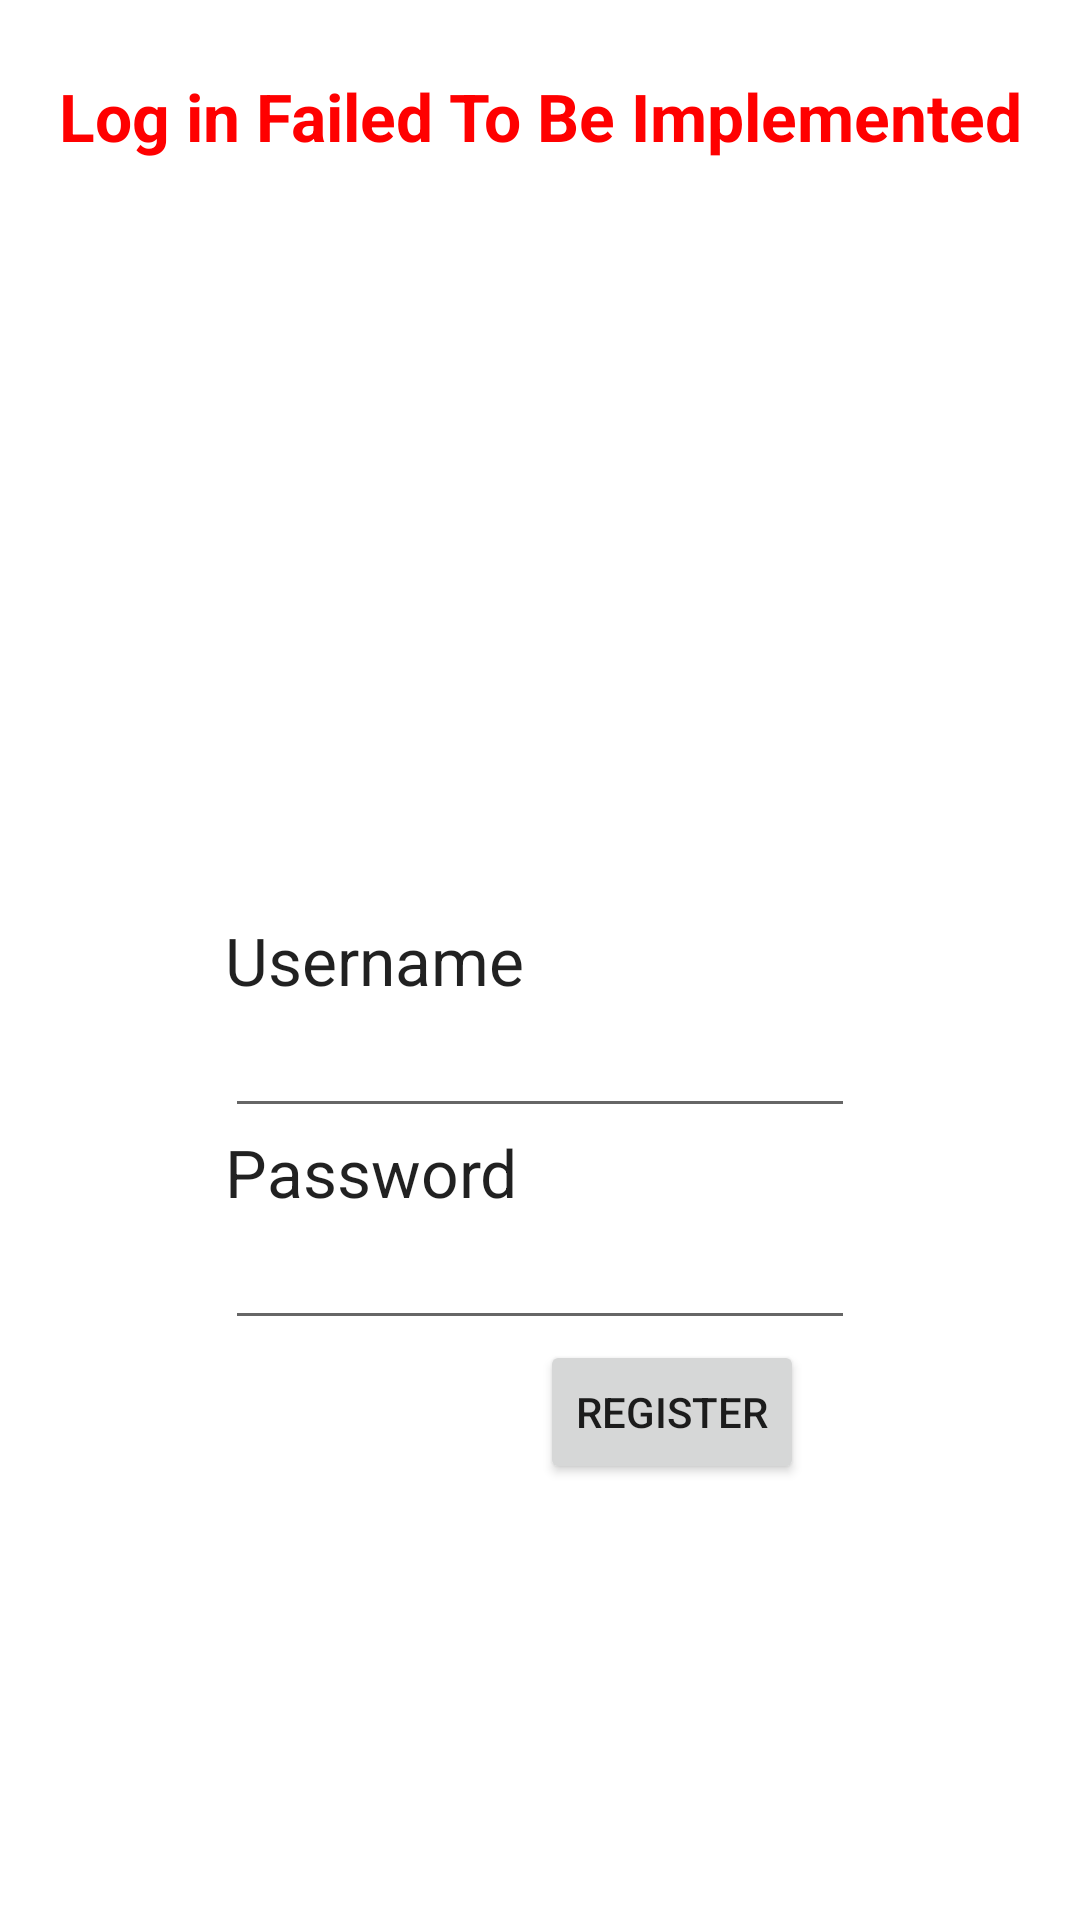

This screen was rendered from an Android layout file. Write that file and the resources it references.
<!-- AndroidManifest.xml: fallback theme Theme.MaterialComponents.DayNight.NoActionBar -->
<!-- res/layout/register.xml -->
<RelativeLayout xmlns:android="http://schemas.android.com/apk/res/android"
    xmlns:tools="http://schemas.android.com/tools"
    android:layout_width="match_parent"
    android:layout_height="match_parent"
    android:background="@drawable/sailing"
   >

    <ImageView
        android:id="@+id/ivLogin"
        android:layout_width="wrap_content"
        android:layout_height="wrap_content"
        android:layout_below="@+id/tvEditSeverityLabel"
        android:layout_centerHorizontal="true"
         android:src="@drawable/notes" />

    <TextView
        android:id="@+id/tvLoginUsername"
        android:layout_width="wrap_content"
        android:layout_height="wrap_content"
        android:layout_alignLeft="@+id/etLoginPassword"
        android:layout_centerVertical="true"
        android:textAppearance="?android:attr/textAppearanceLarge"
        android:text="Username" />

    <EditText
        android:id="@+id/etLoginUsername"
        android:layout_width="wrap_content"
        android:layout_height="wrap_content"
        android:layout_alignLeft="@+id/tvLoginUsername"
        android:layout_below="@+id/tvLoginUsername"
        android:ems="10" />

    <TextView
        android:id="@+id/TextView01"
        android:layout_width="wrap_content"
        android:layout_height="wrap_content"
        android:layout_alignLeft="@+id/etLoginUsername"
        android:layout_below="@+id/etLoginUsername"
        android:textAppearance="?android:attr/textAppearanceLarge"
        android:text="Password" />

    <EditText
        android:id="@+id/etLoginPassword"
        android:layout_width="wrap_content"
        android:layout_height="wrap_content"
        android:layout_below="@+id/TextView01"
        android:layout_centerHorizontal="true"
        android:ems="10"
        android:inputType="textPassword" />

    <Button
        android:id="@+id/bLoginRegister"
        android:layout_width="wrap_content"
        android:layout_height="wrap_content"
        android:text="Register"
        android:layout_below="@+id/etLoginPassword"
        android:layout_alignLeft="@+id/ivLogin" />

    <TextView
        android:id="@+id/tvEditSeverityLabel"
        android:layout_width="wrap_content"
        android:layout_height="wrap_content"
        android:layout_alignParentTop="true"
        android:layout_centerHorizontal="true"
        android:layout_marginTop="24dp"
        android:gravity="center"
        android:text="Log in Failed To Be Implemented"
        android:textColor="#ff0000"
        android:textAppearance="?android:attr/textAppearanceLarge"
        android:textStyle="bold"
        android:autoText="false" />

</RelativeLayout>
<!-- resources referenced by this layout -->
<resources>

</resources>
